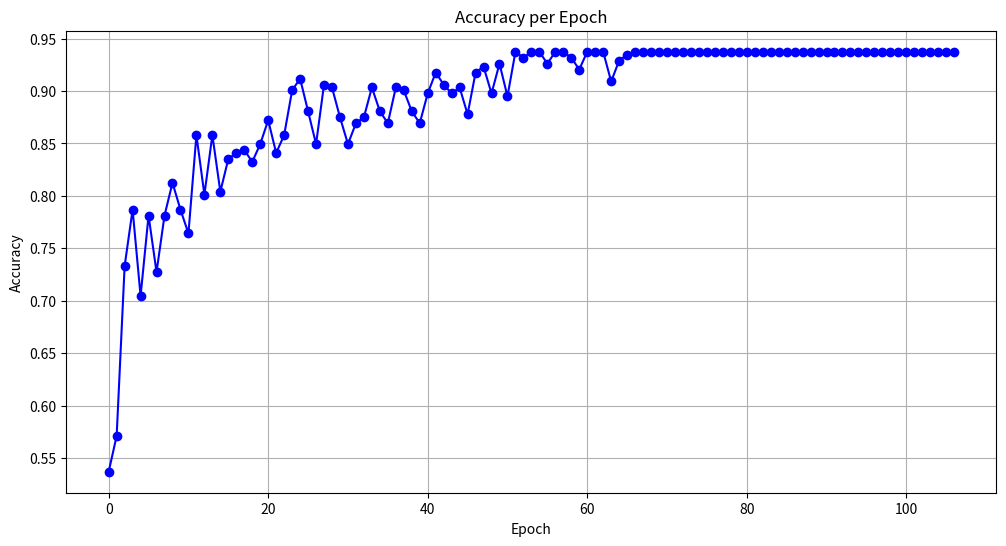

Reproduce this figure in Python.
import matplotlib.pyplot as plt

# Provided accuracy values
accuracy = [
    0.5369, 0.5710, 0.7330, 0.7869, 0.7045, 0.7812, 0.7273, 0.7812,
    0.8125, 0.7869, 0.7642, 0.8580, 0.8011, 0.8580, 0.8040, 0.8352,
    0.8409, 0.8438, 0.8324, 0.8494, 0.8722, 0.8409, 0.8580, 0.9006,
    0.9119, 0.8807, 0.8494, 0.9062, 0.9034, 0.8750, 0.8494, 0.8693,
    0.8750, 0.9034, 0.8807, 0.8693, 0.9034, 0.9006, 0.8807, 0.8693,
    0.8977, 0.9176, 0.9062, 0.8977, 0.9034, 0.8778, 0.9176, 0.9233,
    0.8977, 0.9261, 0.8949, 0.9375, 0.9318, 0.9375, 0.9375, 0.9261,
    0.9375, 0.9375, 0.9318, 0.9205, 0.9375, 0.9375, 0.9375, 0.9091,
    0.9290, 0.9347, 0.9375, 0.9375, 0.9375, 0.9375, 0.9375, 0.9375,
    0.9375, 0.9375, 0.9375, 0.9375, 0.9375, 0.9375, 0.9375, 0.9375,
    0.9375, 0.9375, 0.9375, 0.9375, 0.9375, 0.9375, 0.9375, 0.9375,
    0.9375, 0.9375, 0.9375, 0.9375, 0.9375, 0.9375, 0.9375, 0.9375,
    0.9375, 0.9375, 0.9375, 0.9375, 0.9375, 0.9375, 0.9375, 0.9375, 
    0.9375, 0.9375, 0.9375
]

# Prepare epoch numbers
NumEpoch = list(range(0, 107))

# Create the plot
plt.figure(figsize=(12, 6))
plt.plot(NumEpoch, accuracy, marker='o', linestyle='-', color='b')

# Adding titles and labels
plt.title('Accuracy per Epoch')
plt.xlabel('Epoch')
plt.ylabel('Accuracy')

# Display grid
plt.grid(True)

# Show the plot
plt.show()